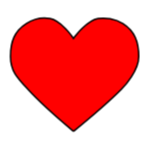
t = 0.00 s
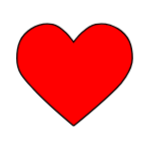
t = 0.30 s
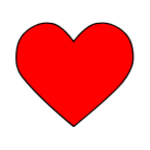
t = 0.70 s
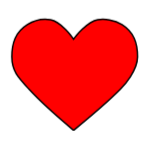
t = 1.00 s
t = 1.38 s: frame unchanged from t = 0.00 s, image omitted
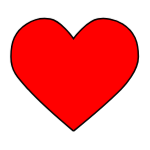
t = 1.63 s

The animated SVG that drew these frames (rendered in a browser with its animation timeline set to each time). Animation: 1 CSS @keyframes rule; one cycle of 2.00 s, repeats indefinitely.

<svg width="100" height="100" viewBox="0 0 100 100" fill="none" xmlns="http://www.w3.org/2000/svg" style="width: 150px; height: 150px;"><style>
     .line-heart1 {animation:line-heart1-pulse 2s infinite; transform-origin: 50px 50px;}
     @keyframes line-heart1-pulse{
         0% {transform: scale3d(1, 1, 1);}
         20% {transform: scale3d(.9, .9, .9);}
         35% {transform: scale3d(1, 1, 1);}
         50% {transform: scale3d(.9, .9, .9);}
         75% {transform: scale3d(1, 1, 1);}
         100% {transform: scale3d(1, 1, 1);}
     }
     @media (prefers-reduced-motion: reduce) {
         .line-heart1 {
             animation: none;
         }
     }
    </style><path class="line-heart1 stroke1 fill1" d="M48.1819 24.4658L48.182 24.4659L48.1821 24.466L48.9727 25.5905L49.799 24.492L49.7991 24.4919L49.7991 24.4918L49.7997 24.491L49.8034 24.4862L49.8196 24.4649C49.8343 24.4455 49.857 24.416 49.8872 24.3769C49.9476 24.2987 50.0383 24.1823 50.1572 24.0329C50.3951 23.734 50.7454 23.3031 51.1909 22.7807C52.0829 21.7347 53.3518 20.3275 54.86 18.8802C57.9232 15.9409 61.7981 13.0105 65.4225 12.3757C69.9542 11.5819 76.7167 12.4021 81.9639 15.7348C85.9753 18.2826 88.5888 21.3569 90.2121 24.9598C91.8428 28.5792 92.5 32.79 92.5 37.6407C92.5 42.2838 90.2513 47.1467 87.5986 51.2345C84.9613 55.2986 82.012 58.4644 80.7929 59.6835C70.6643 69.8121 54.2708 83.3102 49.6249 87.0957C49.2611 87.3922 48.7576 87.3889 48.3971 87.0871C43.8546 83.2839 28.0406 69.8642 18.7372 59.7149C18.5919 59.5565 18.4481 59.3996 18.3056 59.2443C14.5991 55.2024 11.8255 52.1779 9.93661 49.016C8.0088 45.789 7 42.4056 7 37.6407C7 32.7889 7.65223 28.5697 9.28036 24.9464C10.9009 21.3401 13.5134 18.2672 17.5328 15.7369C23.6572 11.8815 28.5473 11.5353 33.3269 12.3756C36.8219 12.99 40.5051 15.9039 43.4103 18.848C44.8388 20.2956 46.0352 21.7045 46.8748 22.7522C47.2941 23.2755 47.6232 23.7071 47.8464 24.0065C47.958 24.1562 48.0431 24.2727 48.0997 24.351C48.128 24.3901 48.1491 24.4197 48.1629 24.439L48.1781 24.4603L48.1814 24.465L48.1819 24.4658Z" fill="rgba(255,0,0,1)" stroke="rgba(0,0,0,1)" stroke-width="1.0px" style="animation-duration: 1.6s;"></path></svg>
